Run: headless pygame with SDL's dummy video driver; simulated clock (each Clock.tick advances the game by its frame time, no real sleeping); random seed 0; keys injected as events and as key.get_pressed() state; mouse plan: one left click at the window centre at the start of phase 2, then a move to the lower-right quarter at the start of phase 3.
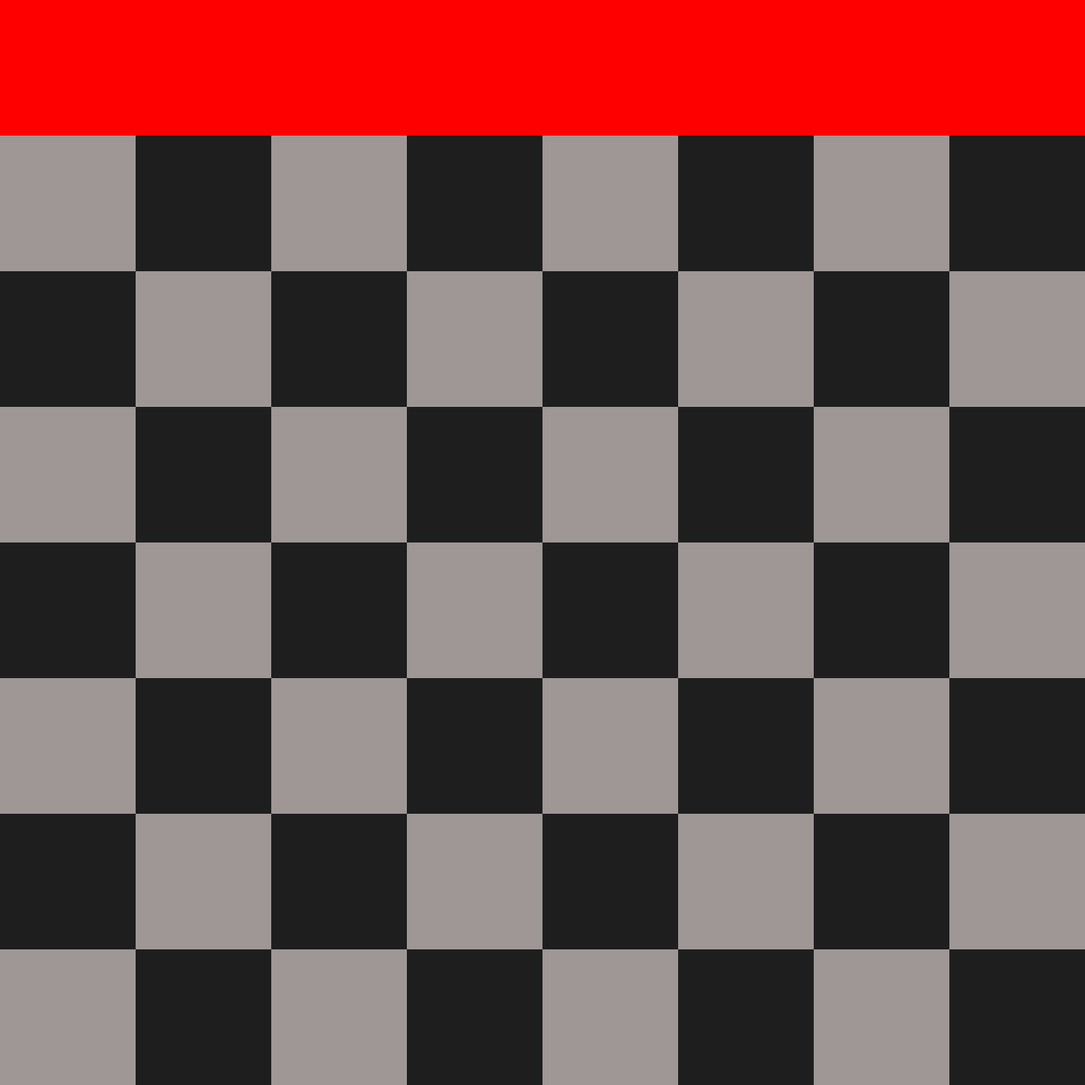
Frame 1 of 4 · flips 1–60 · no input
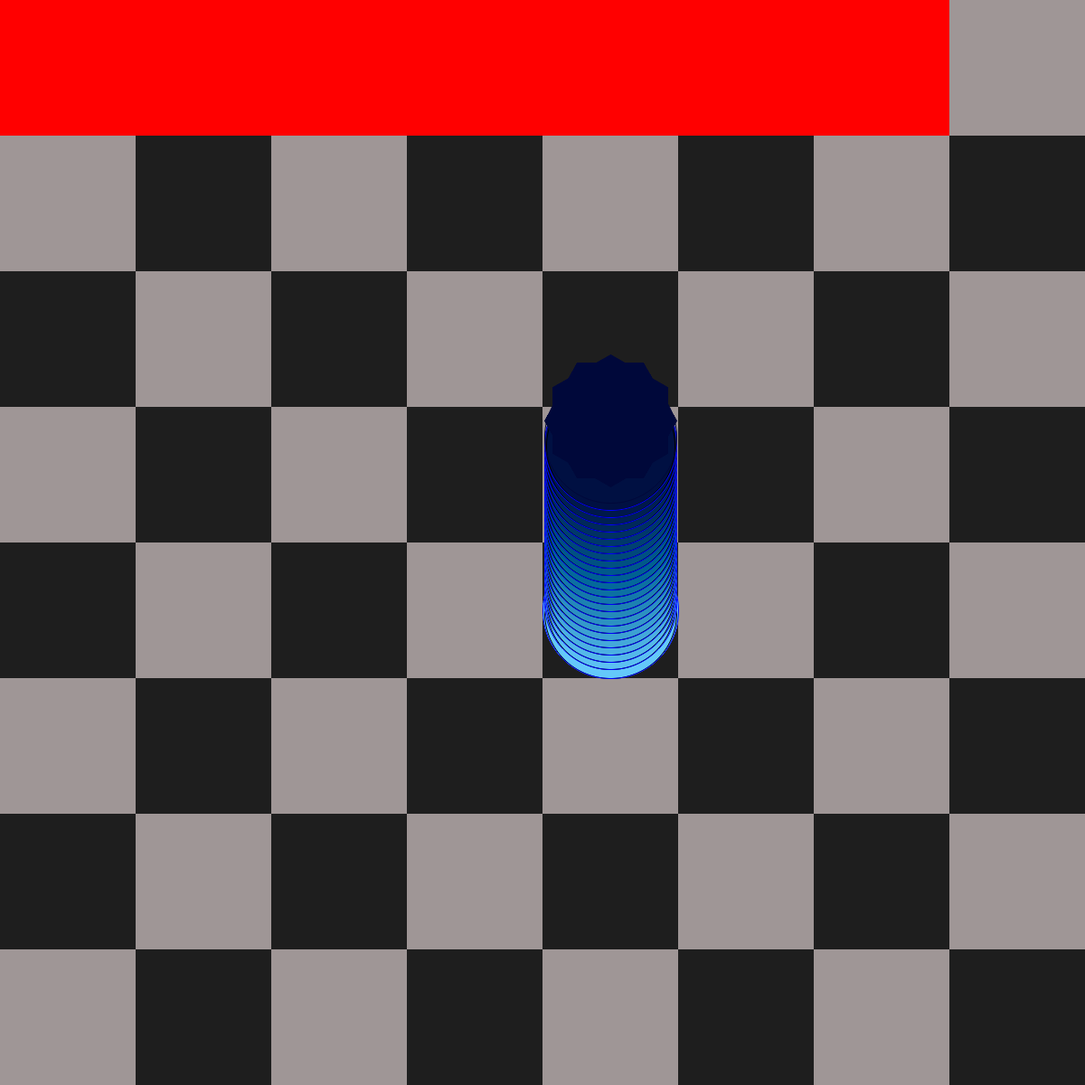
Frame 2 of 4 · flips 61–180 · clicked the window centre · tapped SPACE, RETURN · held RIGHT (→), D
Frame 3 of 4 · flips 181–300 · moved the mouse to the lower-right quarter · held DOWN (↓), S · screen unchanged from frame 2, image omitted
Frame 4 of 4 · flips 301–420 · held LEFT (←), A, UP (↑), W · screen unchanged from frame 3, image omitted

The pygame program that drew these frames:

"""
This file contains the code for the 3D-like Tic-Tac-Toe game using Pygame.
"""
import random
import math
import pygame
import pygame.gfxdraw

QUEEN_COLOR = (100, 200, 250)  # Bright red color
SHADOW_COLOR = (0, 0, 100, 10)  # Black color
OUTLINE_COLOR = (0, 0, 255, 255)  # Black color
SHDOW_OUTLINE_COLOR = (0, 0, 0, 250)
BLACK_CELL_COLOR = [30, 30, 30]  # Black color
WHITE_CELL_COLOR = [159, 150, 150]  # Bright white color

QUEENS = 8

class GameGUI:
    """
    This class is responsible for the graphical user interface of the Tic-Tac-Toe game.
    """

    def __init__(self):
        pygame.init()
        # create QUEENSxQUEENS board
        self.board = [[0 for _ in range(QUEENS)] for _ in range(QUEENS)]
        self.board_size = 1200  # Size of the board in pixels
        self.cell_size = self.board_size // QUEENS  # Size of each cell in pixels
        self.screen = pygame.display.set_mode(
            (self.board_size, self.board_size))
        self.clock = pygame.time.Clock()
        # Create a grid of indices
        self.indices = None
        self.diag_indices = None

        self.init_cell_sizes()
        pygame.display.set_caption(f'{QUEENS} Queens Problem')
        self.done_x_pos = 0
        self.directions = [(1, 0), (-1, 0), (0, 1), (0, -1)
                           ]  # right, left, down, up
        self.direction = random.choice(self.directions)
        self.pos = [0, 0]  # Initial position [x, y]
        self.speed = 1  # Speed of movement in pixels per frame
        self.last_time = pygame.time.get_ticks()
        self.selected_queen = None
        self.missing_queens = QUEENS

    def init_cell_sizes(self):
        self.half_cell_size = self.cell_size // 2
        self.sixth_cell_size = self.cell_size // 6
        self.eight_cell_size = self.cell_size // 8


    def draw_board(self, board=None):
        if board is None:
            board = self.board

        cell_size = self.cell_size
        eight_cell_size = self.eight_cell_size
        screen = self.screen
        game_size = QUEENS
        board_size = self.board_size

        for i in range(game_size):
            for j in range(game_size):
                color = BLACK_CELL_COLOR if (i + j) % 2 == 0 else WHITE_CELL_COLOR
                pygame.draw.rect(screen, color, pygame.Rect(
                    j * cell_size, i * cell_size, cell_size, cell_size))



        if self.missing_queens > 0:
            self.draw_missing_queens(board, cell_size)

        for i in range(game_size):
            for j in range(game_size):
                if board[i][j] == 1:
                    self.draw_queen(i, j, QUEEN_COLOR, cell_size)



    def draw_missing_queens(self, board, cell_size):
        # mark red cell for every missing queen
        missing_queens = self.missing_queens
        for x in range(QUEENS):
            for y in range(QUEENS):
                if missing_queens == 0:
                    return
                pygame.draw.rect(self.screen, (255, 0, 0), pygame.Rect(
                    y * cell_size, x * cell_size, cell_size, cell_size))
                missing_queens -= 1

    def draw_queen(self, x, y, color, cell_size):
        center = (y * cell_size + self.half_cell_size,
                  x * cell_size + self.half_cell_size)
        q_size = cell_size + 2 * self.sixth_cell_size
        offsets = range(0, q_size, self.sixth_cell_size//3)
        gradient_colors = [(max(0, color[0] - 1 * offset), max(0, color[1] -
                            1 * offset), max(0, color[2] - 1 * offset)) for offset in offsets]
        for offset in range(0, q_size, self.sixth_cell_size//3):
            highlight_radius = max(
                self.half_cell_size - 2, self.half_cell_size - offset)
            gradient_color = gradient_colors[offset //
                                             (self.sixth_cell_size // 3)]
            alpha = 255
            pygame.gfxdraw.aacircle(self.screen, center[0], center[1] - offset, highlight_radius, (
                gradient_color[0], gradient_color[1], gradient_color[2], alpha))
            if offset < q_size - self.sixth_cell_size // 3:
                pygame.gfxdraw.filled_circle(
                    self.screen, center[0], center[1] - offset, highlight_radius, (gradient_color[0], gradient_color[1], gradient_color[2], alpha))
                # add shadow
                pygame.gfxdraw.aaellipse(self.screen, center[0], center[1] - offset + 2, highlight_radius - 2, highlight_radius - 2, (
                    SHDOW_OUTLINE_COLOR))
                # add outline
                pygame.gfxdraw.aaellipse(
                    self.screen, center[0], center[1] - offset, highlight_radius, highlight_radius, (OUTLINE_COLOR))

            else:
                crown_height = self.eight_cell_size  # Adjust this value to position the crown correctly
                for angle in range(0, 360, 30):
                    # Calculate the coordinates of the triangle
                    angle_rad = math.radians(angle)
                    x1 = center[0]
                    y1 = center[1] - offset - crown_height  # Move the triangle up
                    x2 = center[0] + highlight_radius * math.cos(angle_rad)
                    y2 = center[1] + highlight_radius * math.sin(angle_rad) - offset - crown_height  # Move the triangle up
                    x3 = center[0] + highlight_radius * math.cos(angle_rad + math.pi / 3)
                    y3 = center[1] + highlight_radius * math.sin(angle_rad + math.pi / 3) - offset - crown_height  # Move the triangle up

                    # Draw the triangle
                    pygame.gfxdraw.aatrigon(self.screen, int(x1), int(y1), int(x2), int(y2), int(x3), int(y3), (
                        gradient_color[0], gradient_color[1], gradient_color[2], alpha))
                    pygame.gfxdraw.filled_trigon(self.screen, int(x1), int(y1), int(x2), int(y2), int(x3), int(y3), (
                        gradient_color[0], gradient_color[1], gradient_color[2], alpha))
    def draw_energy(self, energy, board_size, cell_size):
        # Convert the energy value to a string
        energy_str = str(energy)
        # extract the number from "tensor([number])"
        energy_str = energy_str[energy_str.index(
            '(') + 1:energy_str.index(')')]
        # remove the decimal point
        energy_str = energy_str.replace('.', '')
        # add "Energy: " to the string
        energy_str = "Energy: " + energy_str

        # Create a mapping from characters to a grid of cells
        char_to_pixels = {
            '0': [[1, 1, 1], [1, 0, 1], [1, 0, 1], [1, 0, 1], [1, 1, 1]],
            '1': [[0, 1, 0], [0, 1, 0], [0, 1, 0], [0, 1, 0], [0, 1, 0]],
            '2': [[1, 1, 1], [0, 0, 1], [1, 1, 1], [1, 0, 0], [1, 1, 1]],
            '3': [[1, 1, 1], [0, 0, 1], [1, 1, 1], [0, 0, 1], [1, 1, 1]],
            '4': [[1, 0, 1], [1, 0, 1], [1, 1, 1], [0, 0, 1], [0, 0, 1]],
            '5': [[1, 1, 1], [1, 0, 0], [1, 1, 1], [0, 0, 1], [1, 1, 1]],
            '6': [[1, 1, 1], [1, 0, 0], [1, 1, 1], [1, 0, 1], [1, 1, 1]],
            '7': [[1, 1, 1], [0, 0, 1], [0, 1, 0], [1, 0, 0], [1, 0, 0]],
            '8': [[1, 1, 1], [1, 0, 1], [1, 1, 1], [1, 0, 1], [1, 1, 1]],
            '9': [[1, 1, 1], [1, 0, 1], [1, 1, 1], [0, 0, 1], [1, 1, 1]],
            ' ': [[0, 0, 0], [0, 0, 0], [0, 0, 0], [0, 0, 0], [0, 0, 0]],
            '-': [[0, 0, 0], [0, 0, 0], [1, 1, 1], [0, 0, 0], [0, 0, 0]],
            'E': [[1, 1, 1], [1, 0, 0], [1, 1, 1], [1, 0, 0], [1, 1, 1]],
            'n': [[1, 0, 1], [1, 1, 1], [1, 0, 1], [1, 0, 1], [1, 0, 1]],
            'r': [[1, 1, 0], [1, 0, 1], [1, 1, 0], [1, 0, 1], [1, 0, 1]],
            'g': [[1, 1, 1], [1, 0, 0], [1, 0, 0], [1, 0, 1], [1, 1, 1]],
            'y': [[1, 0, 1], [1, 0, 1], [1, 1, 1], [0, 0, 1], [0, 0, 1]],
            'b': [[1, 1, 0], [1, 0, 1], [1, 1, 0], [1, 0, 1], [1, 1, 0]],
            'w': [[1, 0, 1], [1, 0, 1], [1, 1, 1], [1, 1, 1], [1, 0, 1]],
            'k': [[1, 0, 1], [1, 1, 0], [1, 0, 1], [1, 1, 0], [1, 0, 1]],
            'o': [[0, 0, 0], [0, 0, 0], [1, 1, 1], [0, 0, 0], [0, 0, 0]],
            'p': [[1, 1, 1], [1, 0, 1], [1, 1, 1], [1, 0, 0], [1, 0, 0]],
            'c': [[0, 0, 0], [0, 0, 0], [1, 1, 1], [0, 0, 1], [0, 0, 1]],
            'm': [[1, 0, 1], [1, 1, 1], [1, 0, 1], [1, 0, 1], [1, 0, 1]],
            'a': [[0, 0, 0], [0, 0, 0], [1, 1, 1], [0, 0, 1], [1, 1, 1]],
            't': [[1, 1, 1], [0, 1, 0], [0, 1, 0], [0, 1, 0], [0, 1, 0]],
            's': [[1, 1, 1], [1, 0, 0], [1, 1, 1], [0, 0, 1], [1, 1, 1]],
            'u': [[1, 0, 1], [1, 0, 1], [1, 0, 1], [1, 0, 1], [1, 1, 1]],
            'v': [[1, 0, 1], [1, 0, 1], [1, 0, 1], [1, 0, 1], [0, 1, 0]],
            'l': [[1, 0, 0], [1, 0, 0], [1, 0, 0], [1, 0, 0], [1, 1, 1]],
            'e': [[1, 1, 1], [1, 0, 0], [1, 1, 1], [1, 0, 0], [1, 1, 1]],
            'x': [[1, 0, 1], [1, 0, 1], [0, 1, 0], [1, 0, 1], [1, 0, 1]],
            'f': [[1, 1, 1], [1, 0, 0], [1, 1, 1], [1, 0, 0], [1, 0, 0]],
            'h': [[1, 0, 1], [1, 0, 1], [1, 1, 1], [1, 0, 1], [1, 0, 1]],
            '(': [[0, 1, 0], [1, 0, 0], [1, 0, 0], [1, 0, 0], [0, 1, 0]],
            ')': [[0, 1, 0], [0, 0, 1], [0, 0, 1], [0, 0, 1], [0, 1, 0]],
            '.': [[0, 0, 0], [0, 0, 0], [0, 0, 0], [0, 0, 0], [0, 0, 0]],
            ',': [[0, 0, 0], [0, 0, 0], [0, 0, 0], [0, 1, 0], [1, 0, 0]],
            ':': [[0, 0, 0], [0, 1, 0], [0, 0, 0], [0, 1, 0], [0, 0, 0]],
            ';': [[0, 0, 0], [0, 1, 0], [0, 0, 0], [0, 1, 0], [1, 0, 0]]
        }

    def draw_energy(self, energy, board_size, cell_size):
        # Convert the energy value to a string
        energy_str = str(energy)
        # extract the number from "tensor([number])"
        energy_str = energy_str[energy_str.index(
            '(') + 1:energy_str.index(')')]
        # remove the decimal point
        energy_str = energy_str.replace('.', '')
        # add "Energy: " to the string
        energy_str = "Energy:" + energy_str

        # Create a mapping from characters to a grid of cells
        char_to_pixels = {
            '0': [[1, 1, 1], [1, 0, 1], [1, 0, 1], [1, 0, 1], [1, 1, 1]],
            '1': [[0, 1, 0], [0, 1, 0], [0, 1, 0], [0, 1, 0], [0, 1, 0]],
            '2': [[1, 1, 1], [0, 0, 1], [1, 1, 1], [1, 0, 0], [1, 1, 1]],
            '3': [[1, 1, 1], [0, 0, 1], [1, 1, 1], [0, 0, 1], [1, 1, 1]],
            '4': [[1, 0, 1], [1, 0, 1], [1, 1, 1], [0, 0, 1], [0, 0, 1]],
            '5': [[1, 1, 1], [1, 0, 0], [1, 1, 1], [0, 0, 1], [1, 1, 1]],
            '6': [[1, 1, 1], [1, 0, 0], [1, 1, 1], [1, 0, 1], [1, 1, 1]],
            '7': [[1, 1, 1], [0, 0, 1], [0, 1, 0], [1, 0, 0], [1, 0, 0]],
            '8': [[1, 1, 1], [1, 0, 1], [1, 1, 1], [1, 0, 1], [1, 1, 1]],
            '9': [[1, 1, 1], [1, 0, 1], [1, 1, 1], [0, 0, 1], [1, 1, 1]],
            ' ': [[0, 0, 0], [0, 0, 0], [0, 0, 0], [0, 0, 0], [0, 0, 0]],
            '-': [[0, 0, 0], [0, 0, 0], [1, 1, 1], [0, 0, 0], [0, 0, 0]],
            'E': [[1, 1, 1], [1, 0, 0], [1, 1, 1], [1, 0, 0], [1, 1, 1]],
            'n': [[1, 0, 1], [1, 1, 1], [1, 0, 1], [1, 0, 1], [1, 0, 1]],
            'r': [[1, 1, 0], [1, 0, 1], [1, 1, 0], [1, 0, 1], [1, 0, 1]],
            'g': [[1, 1, 1], [1, 0, 0], [1, 0, 0], [1, 0, 1], [1, 1, 1]],
            'y': [[1, 0, 1], [1, 0, 1], [1, 1, 1], [0, 0, 1], [0, 0, 1]],
            'b': [[1, 1, 0], [1, 0, 1], [1, 1, 0], [1, 0, 1], [1, 1, 0]],
            'w': [[1, 0, 1], [1, 0, 1], [1, 1, 1], [1, 1, 1], [1, 0, 1]],
            'k': [[1, 0, 1], [1, 1, 0], [1, 0, 1], [1, 1, 0], [1, 0, 1]],
            'o': [[0, 0, 0], [0, 0, 0], [1, 1, 1], [0, 0, 0], [0, 0, 0]],
            'p': [[1, 1, 1], [1, 0, 1], [1, 1, 1], [1, 0, 0], [1, 0, 0]],
            'c': [[0, 0, 0], [0, 0, 0], [1, 1, 1], [0, 0, 1], [0, 0, 1]],
            'm': [[1, 0, 1], [1, 1, 1], [1, 0, 1], [1, 0, 1], [1, 0, 1]],
            'a': [[0, 0, 0], [0, 0, 0], [1, 1, 1], [0, 0, 1], [1, 1, 1]],
            't': [[1, 1, 1], [0, 1, 0], [0, 1, 0], [0, 1, 0], [0, 1, 0]],
            's': [[1, 1, 1], [1, 0, 0], [1, 1, 1], [0, 0, 1], [1, 1, 1]],
            'u': [[1, 0, 1], [1, 0, 1], [1, 0, 1], [1, 0, 1], [1, 1, 1]],
            'v': [[1, 0, 1], [1, 0, 1], [1, 0, 1], [1, 0, 1], [0, 1, 0]],
            'l': [[1, 0, 0], [1, 0, 0], [1, 0, 0], [1, 0, 0], [1, 1, 1]],
            'e': [[1, 1, 1], [1, 0, 0], [1, 1, 1], [1, 0, 0], [1, 1, 1]],
            'x': [[1, 0, 1], [1, 0, 1], [0, 1, 0], [1, 0, 1], [1, 0, 1]],
            'f': [[1, 1, 1], [1, 0, 0], [1, 1, 1], [1, 0, 0], [1, 0, 0]],
            'h': [[1, 0, 1], [1, 0, 1], [1, 1, 1], [1, 0, 1], [1, 0, 1]],
            '(': [[0, 1, 0], [1, 0, 0], [1, 0, 0], [1, 0, 0], [0, 1, 0]],
            ')': [[0, 1, 0], [0, 0, 1], [0, 0, 1], [0, 0, 1], [0, 1, 0]],
            '.': [[0, 0, 0], [0, 0, 0], [0, 0, 0], [0, 0, 0], [0, 0, 0]],
            ',': [[0, 0, 0], [0, 0, 0], [0, 0, 0], [0, 1, 0], [1, 0, 0]],
            ':': [[0, 0, 0], [0, 1, 0], [0, 0, 0], [0, 1, 0], [0, 0, 0]],
            ';': [[0, 0, 0], [0, 1, 0], [0, 0, 0], [0, 1, 0], [1, 0, 0]]
        }
        rightest = 0
        # Draw the energy value on the board
        for i, char in enumerate(energy_str):
            pixels = char_to_pixels[char]
            for j, row in enumerate(pixels):
                for k, pixel in enumerate(row):
                    if not pixel:
                        continue
                    x = self.pos[0] + i * 4 + k
                    y = self.pos[1] + j
                    color = (0, 255, 255) if pixel else (0, 0, 0)
                    pygame.draw.rect(self.screen, color, pygame.Rect(
                        x * cell_size, y * cell_size, cell_size, cell_size))

                    rightest = max(rightest, x * cell_size)
        # update only after some time
        time = pygame.time.get_ticks()
        if time - self.last_time > 1000:
            self.last_time = time
            # Update position for next draw
            self.pos[0] += self.direction[0] * self.speed
            self.pos[1] += self.direction[1] * self.speed

            # if hit right edge change direction to left + up or down
            if rightest == board_size - self.cell_size * 2:
                self.direction = (-1, self.direction[1])
            # if hit left edge change direction to right + up or down
            elif self.pos[0] <= 0:
                self.direction = (1, self.direction[1])
            # if hit top edge change direction to down + left or right
            elif self.pos[1] <= 0:
                self.direction = (random.choice([-1, 1]), 1)
            # if hit bottom edge change direction to up + left or right
            elif self.pos[1] * self.cell_size + 50 >= board_size:
                self.direction = (random.choice([-1, 1]), -1)

    def draw_done(self):

        chars_to_pixels = {
            'D': [[1, 1, 1, 1, 0], [1, 0, 0, 0, 1], [1, 0, 0, 0, 1], [1, 0, 0, 0, 1], [1, 1, 1, 1, 0]],
            'O': [[0, 1, 1, 1, 0], [1, 0, 0, 0, 1], [1, 0, 0, 0, 1], [1, 0, 0, 0, 1], [0, 1, 1, 1, 0]],
            'N': [[1, 0, 0, 0, 1], [1, 1, 0, 0, 1], [1, 0, 1, 0, 1], [1, 0, 0, 1, 1], [1, 0, 0, 0, 1]],
            'E': [[1, 1, 1, 1, 1], [1, 0, 0, 0, 0], [1, 1, 1, 1, 0], [1, 0, 0, 0, 0], [1, 1, 1, 1, 1]]
        }
        self.done_x_pos += 1
        self.done_x_pos %= QUEENS
        for i, char in enumerate("DONE"):
            pixels = chars_to_pixels[char]
            for j, row in enumerate(pixels):
                for k, pixel in enumerate(row):
                    if not pixel:
                        continue
                    x = i * 6 + k + self.done_x_pos  # Adjusted for the new character size
                    y = j + 10
                    color = (0, 255, 0) if pixel else (0, 0, 0)
                    pygame.draw.rect(self.screen, color, pygame.Rect(
                        x * self.cell_size, y * self.cell_size, self.cell_size, self.cell_size))

    def handle_events(self):
        board_size = QUEENS
        cell_size = self.screen.get_width() // board_size
        for event in pygame.event.get():
            if event.type == pygame.QUIT:
                return False
            elif event.type == pygame.MOUSEBUTTONDOWN:
                x, y = pygame.mouse.get_pos()
                # Check if the click is on the board
                if 0 <= x <= board_size * cell_size and 0 <= y <= board_size * cell_size:
                    row, col = y // cell_size, x // cell_size
                    # If a queen is already selected, move it to the clicked cell
                    if self.missing_queens > 0 and self.board[row][col] == 0:
                        self.board[row][col] = 1
                        self.missing_queens -= 1
                        break
                    # If the clicked cell contains a queen, select it
                    elif self.board[row][col] == 1 and self.missing_queens < board_size:
                        self.missing_queens += 1
                        self.board[row][col] = 0
                        break


        return True

    def display_message(self, message):
        font = pygame.font.Font(None, 36)
        text = font.render(message, 1, (255, 255, 255))
        textpos = text.get_rect(centerx=self.screen.get_width() / 2)
        self.screen.blit(text, textpos)

    def run(self):
        self.player_turn = True
        running = True
        while running:
            self.clock.tick(60)
            self.draw_board(self.board)
            pygame.display.flip()
            running = self.handle_events()
        pygame.quit()


if __name__ == "__main__":
    gui = GameGUI()

    gui.run()
